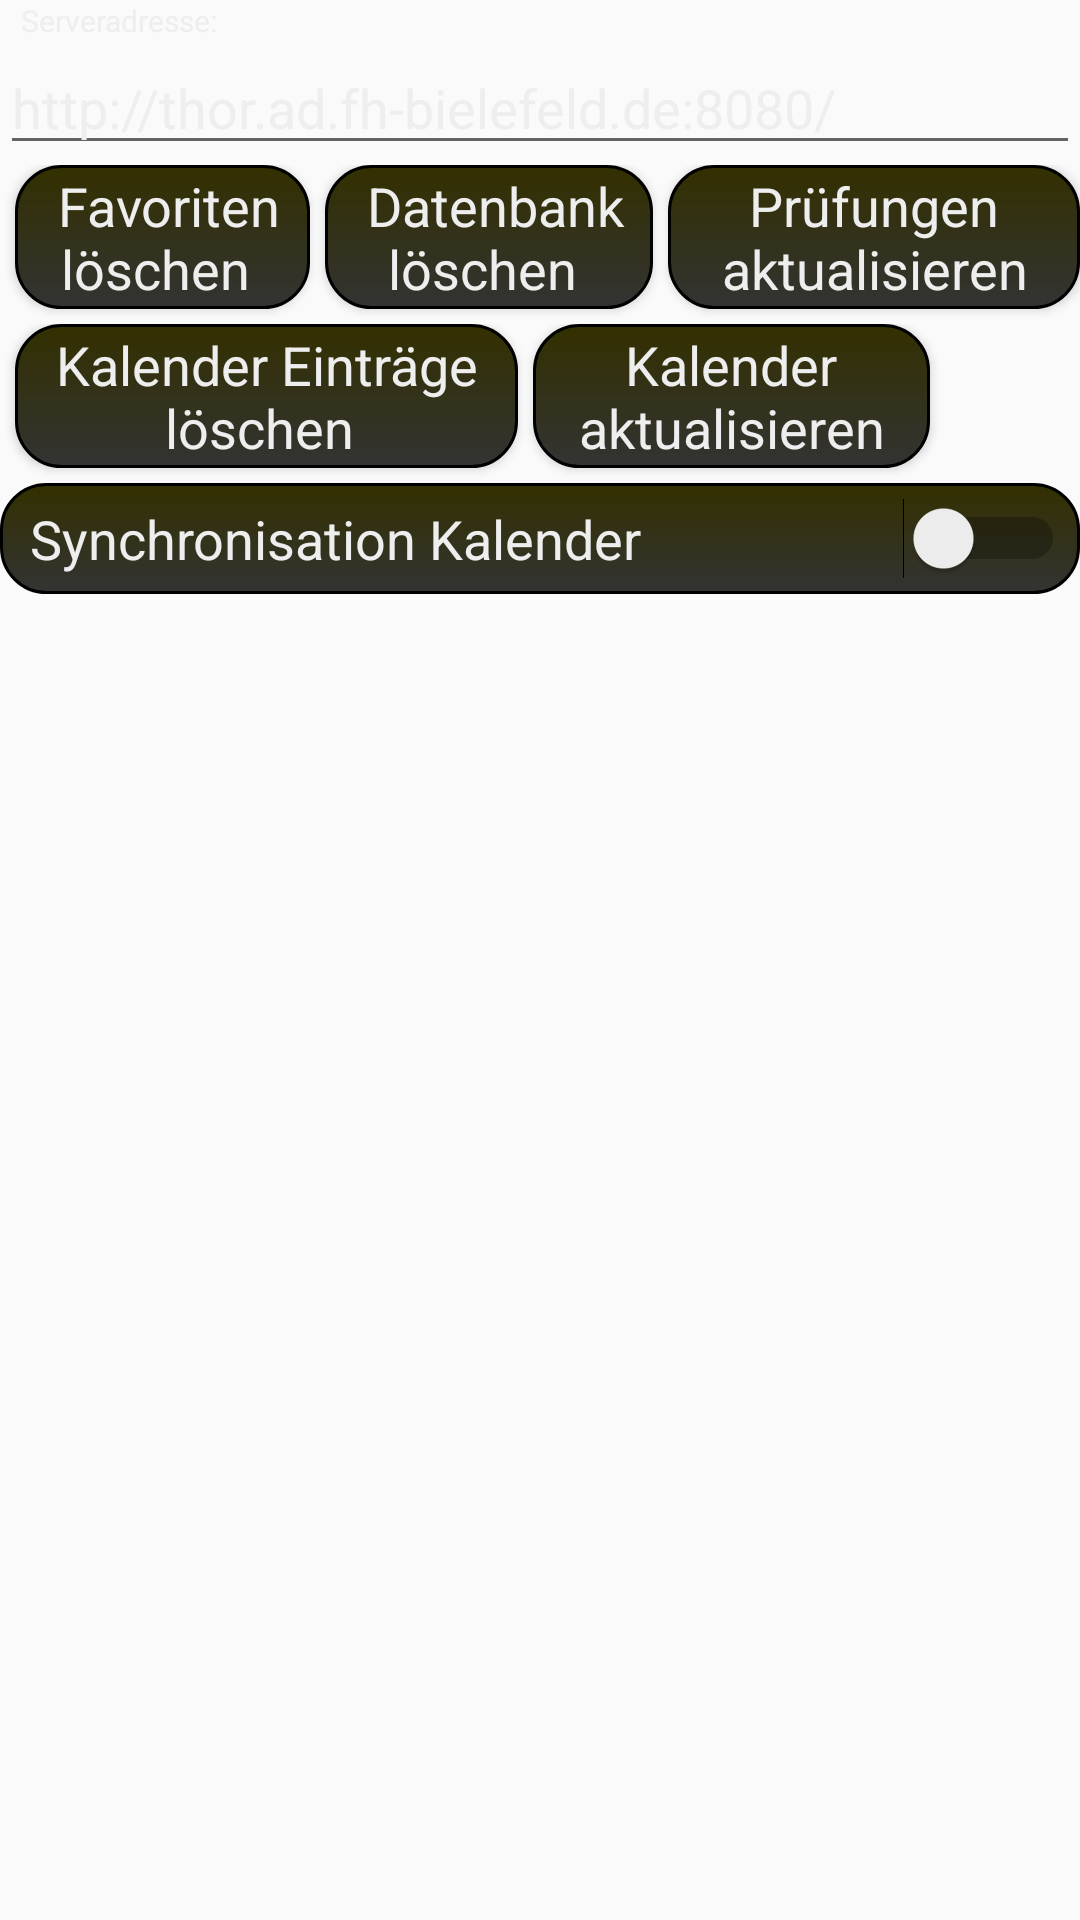

Android layout source for this screen:
<!-- AndroidManifest.xml: application theme AppTheme -->
<!-- res/layout/optionfragment.xml -->
<?xml version="1.0" encoding="utf-8"?>
<android.support.constraint.ConstraintLayout xmlns:android="http://schemas.android.com/apk/res/android"
    xmlns:app="http://schemas.android.com/apk/res-auto"
    xmlns:tools="http://schemas.android.com/tools"
    android:layout_width="match_parent"
    android:layout_height="match_parent"
    android:layout_marginTop="51dp"
    android:minHeight="140dp"
    android:screenOrientation="portrait"
    tools:layout_editor_absoluteY="81dp">


    <LinearLayout
        android:id="@+id/linearLayout5"
        android:layout_width="0dp"
        android:layout_height="0dp"
        android:orientation="vertical"
        app:layout_constraintBottom_toBottomOf="parent"
        app:layout_constraintEnd_toEndOf="parent"
        app:layout_constraintStart_toStartOf="parent"
        app:layout_constraintTop_toTopOf="parent">

        <TextView
            android:id="@+id/textView3"
            android:layout_width="match_parent"
            android:layout_height="wrap_content"
            android:text="   Serveradresse:"
            android:textColor="#eeeeee"
            android:textSize="10sp" />

        <EditText
            android:id="@+id/txtAdresse"
            android:layout_width="match_parent"
            android:layout_height="wrap_content"
            android:baselineAligned="false"
            android:ems="10"
            android:inputType="textPersonName"
            android:text="http://thor.ad.fh-bielefeld.de:8080/"
            android:textColor="#eeeeee"
            app:layout_constraintBottom_toTopOf="parent"
            tools:layout_editor_absoluteX="8dp" />

        <LinearLayout
            android:layout_width="wrap_content"
            android:layout_height="wrap_content"
            android:orientation="vertical">

            <LinearLayout
                android:layout_width="match_parent"
                android:layout_height="match_parent"
                android:orientation="horizontal">

                <Button
                    android:id="@+id/btnFav"
                    android:layout_width="wrap_content"
                    android:layout_height="wrap_content"
                    android:layout_marginLeft="5dp"
                    android:layout_marginRight="5dp"
                    android:layout_marginBottom="5dp"
                    android:layout_weight="1"
                    android:background="@drawable/button_rounded_corners2"
                    android:text=" Favoriten löschen "
                    android:textAppearance="@style/spinnerDropDownItemStyle"
                    android:textColor="#eeeeee"
                    android:textSize="18sp" />

                <Button
                    android:id="@+id/btnDB"
                    android:layout_width="wrap_content"
                    android:layout_height="wrap_content"
                    android:layout_marginRight="5dp"
                    android:layout_weight="1"
                    android:background="@drawable/button_rounded_corners2"
                    android:text=" Datenbank löschen "
                    android:textAppearance="@style/spinnerDropDownItemStyle"
                    android:textColor="#eeeeee"
                    android:textSize="18sp" />

                <Button
                    android:id="@+id/btnupdate"
                    android:layout_width="wrap_content"
                    android:layout_height="wrap_content"
                    android:layout_weight="1"
                    android:background="@drawable/button_rounded_corners2"
                    android:text="Prüfungen aktualisieren"
                    android:textAppearance="@style/spinnerDropDownItemStyle"
                    android:textColor="#eeeeee"
                    android:textSize="18sp" />
            </LinearLayout>

            <LinearLayout
                android:layout_width="wrap_content"
                android:layout_height="wrap_content"
                android:orientation="horizontal">

                <Button
                    android:id="@+id/btnCalClear"
                    android:layout_width="wrap_content"
                    android:layout_height="wrap_content"
                    android:layout_marginLeft="5dp"
                    android:layout_marginRight="5dp"
                    android:layout_marginBottom="5dp"
                    android:layout_weight="1"
                    android:background="@drawable/button_rounded_corners2"
                    android:text="Kalender Einträge löschen "
                    android:textAppearance="@style/spinnerDropDownItemStyle"
                    android:textColor="#eeeeee"
                    android:textSize="18sp" />

                <Button
                    android:id="@+id/btnGoogleUpdate"
                    android:layout_width="wrap_content"
                    android:layout_height="wrap_content"
                    android:layout_marginRight="50dp"
                    android:layout_weight="1"
                    android:background="@drawable/button_rounded_corners2"
                    android:text="Kalender aktualisieren"
                    android:textAppearance="@style/spinnerDropDownItemStyle"
                    android:textColor="#eeeeee"
                    android:textSize="18sp" />

            </LinearLayout>
        </LinearLayout>

        <LinearLayout
            android:layout_width="match_parent"
            android:layout_height="wrap_content"
            android:layout_marginBottom="2dp"
            android:background="@drawable/button_rounded_corners2"
            android:orientation="horizontal"
            android:padding="5dp"
            android:visibility="gone">

            <Switch
                android:id="@+id/switch1"
                android:layout_width="wrap_content"
                android:layout_height="wrap_content"
                android:layout_weight="1"
                android:paddingLeft="5dp"
                android:text="Push Benachrichtigung"
                android:textColor="#eeeeee"
                android:textSize="18sp"
                android:visibility="gone" />

        </LinearLayout>

        <LinearLayout
            android:layout_width="match_parent"
            android:layout_height="wrap_content"
            android:background="@drawable/button_rounded_corners2"
            android:orientation="horizontal"
            android:padding="5dp">

            <LinearLayout
                android:layout_width="match_parent"
                android:layout_height="match_parent"
                android:layout_weight="1"
                android:orientation="vertical">

                <Switch
                    android:id="@+id/switch2"
                    android:layout_width="match_parent"
                    android:layout_height="match_parent"
                    android:layout_weight="1"
                    android:paddingLeft="5dp"
                    android:text="Synchronisation Kalender"
                    android:textColor="#eeeeee"
                    android:textSize="18sp" />

            </LinearLayout>

        </LinearLayout>

        <ImageView
            android:id="@+id/imageView4"
            android:layout_width="wrap_content"
            android:layout_height="wrap_content"
            app:layout_constraintBottom_toBottomOf="parent"
            app:layout_constraintStart_toStartOf="@+id/linearLayout5"
            app:layout_constraintTop_toTopOf="parent"
            app:srcCompat="@drawable/fhb" />

    </LinearLayout>

</android.support.constraint.ConstraintLayout>
<!-- resources referenced by this layout -->
<resources>
  <!-- drawable button_rounded_corners2 (drawable) -->
  <?xml version="1.0" encoding="utf-8"?>
  <shape xmlns:android="http://schemas.android.com/apk/res/android"
      android:layout_width="wrap_content"
      android:layout_height="wrap_content"
      android:shape="rectangle">
  
  
      <gradient
          android:startColor="#333333"
          android:endColor="#333000"
          android:angle="90" />
  
  
      // The width and color of the border
  
      <stroke
          android:width="1dp"
          android:color="#000000" />
  
      // The desired corner radius. reduce it to keep it less rounded
  
      <corners android:radius="15dp" />
  
      // Add your desired padding
  
      <padding
          android:bottom="1dp"
          android:left="1dp"
          android:right="1dp"
          android:top="1dp"></padding>
  
  
  </shape>
  <style name="spinnerDropDownItemStyle" parent="android:TextAppearance.Widget.TextView.SpinnerItem">
  
      </style>
  <style name="AppTheme" parent="Theme.AppCompat.Light.DarkActionBar">
          
          <item name="colorPrimary">@color/colorPrimary</item>
          <item name="colorPrimaryDark">@color/colorPrimaryDark</item>
          <item name="colorAccent">@color/colorAccent</item>
      </style>
  <!-- not gathered from this repository: default colours our renderer supplied (Android Studio template values) -->
  <color name="colorPrimary">#FF6200EE</color>
  <color name="colorPrimaryDark">#FF3700B3</color>
  <color name="colorAccent">#FF03DAC5</color>
</resources>
